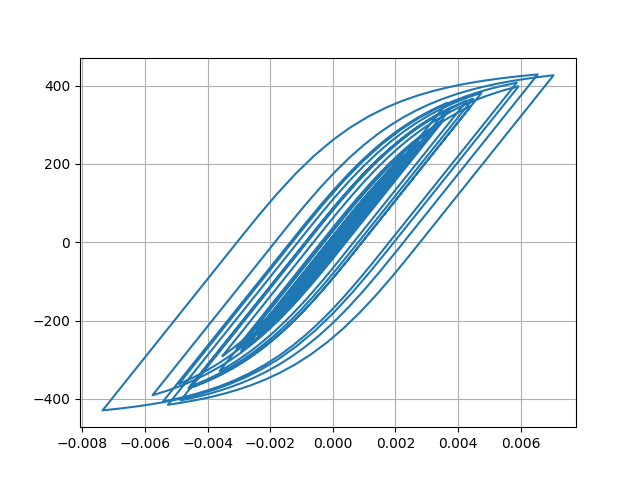

Source data for this figure (header and first rows):
Desplacment, Force
0.0, 0.0
-1.0301419551271237e-06, -0.103
-3.167936704037726e-06, -0.3168
-4.653197430730718e-06, -0.4653
-4.157894279036084e-06, -0.4158
-1.1337228067395946e-06, -0.1134
4.234721993156836e-06, 0.4235
1.1350013463089433e-05, 1.135
1.972429842229382e-05, 1.972
2.909084146397196e-05, 2.909
3.9295508550299124e-05, 3.929
5.0164356127242065e-05, 5.016
6.135264753321627e-05, 6.135
7.220429401471144e-05, 7.22
8.179182751560529e-05, 8.178
8.949795336600795e-05, 8.949
9.537085188219307e-05, 9.536
0.0001, 10
0.0001044, 10.44
0.0001092, 10.92
0.0001152, 11.52
0.0001223, 12.23
0.00013, 13
0.0001373, 13.72
0.0001433, 14.33
0.0001473, 14.73
0.0001482, 14.82
0.0001451, 14.5
0.0001373, 13.72
0.0001249, 12.49
0.0001088, 10.88
9.02678682001492e-05, 9.021
7.025694321912885e-05, 7.02
4.982644042902806e-05, 4.977
3.00160903363834e-05, 2.996
1.1607518891191248e-05, 1.155
-4.88368327517727e-06, -0.494
-1.9739361183740307e-05, -1.98
-3.41253776812853e-05, -3.418
-4.969892178167426e-05, -4.975
-6.82275559059184e-05, -6.828
-9.08272187659306e-05, -9.087
-0.0001177, -11.78
-0.0001485, -14.85
-0.0001828, -18.28
-0.0002197, -21.95
-0.0002572, -25.69
-0.0002927, -29.23
-0.0003228, -32.22
-0.0003449, -34.42
-0.0003585, -35.77
-0.0003649, -36.41
-0.0003667, -36.59
-0.0003663, -36.55
-0.000365, -36.42
-0.0003636, -36.28
-0.000363, -36.22
-0.0003641, -36.33
-0.0003677, -36.69
-0.0003738, -37.3
... 2,941 more rows
